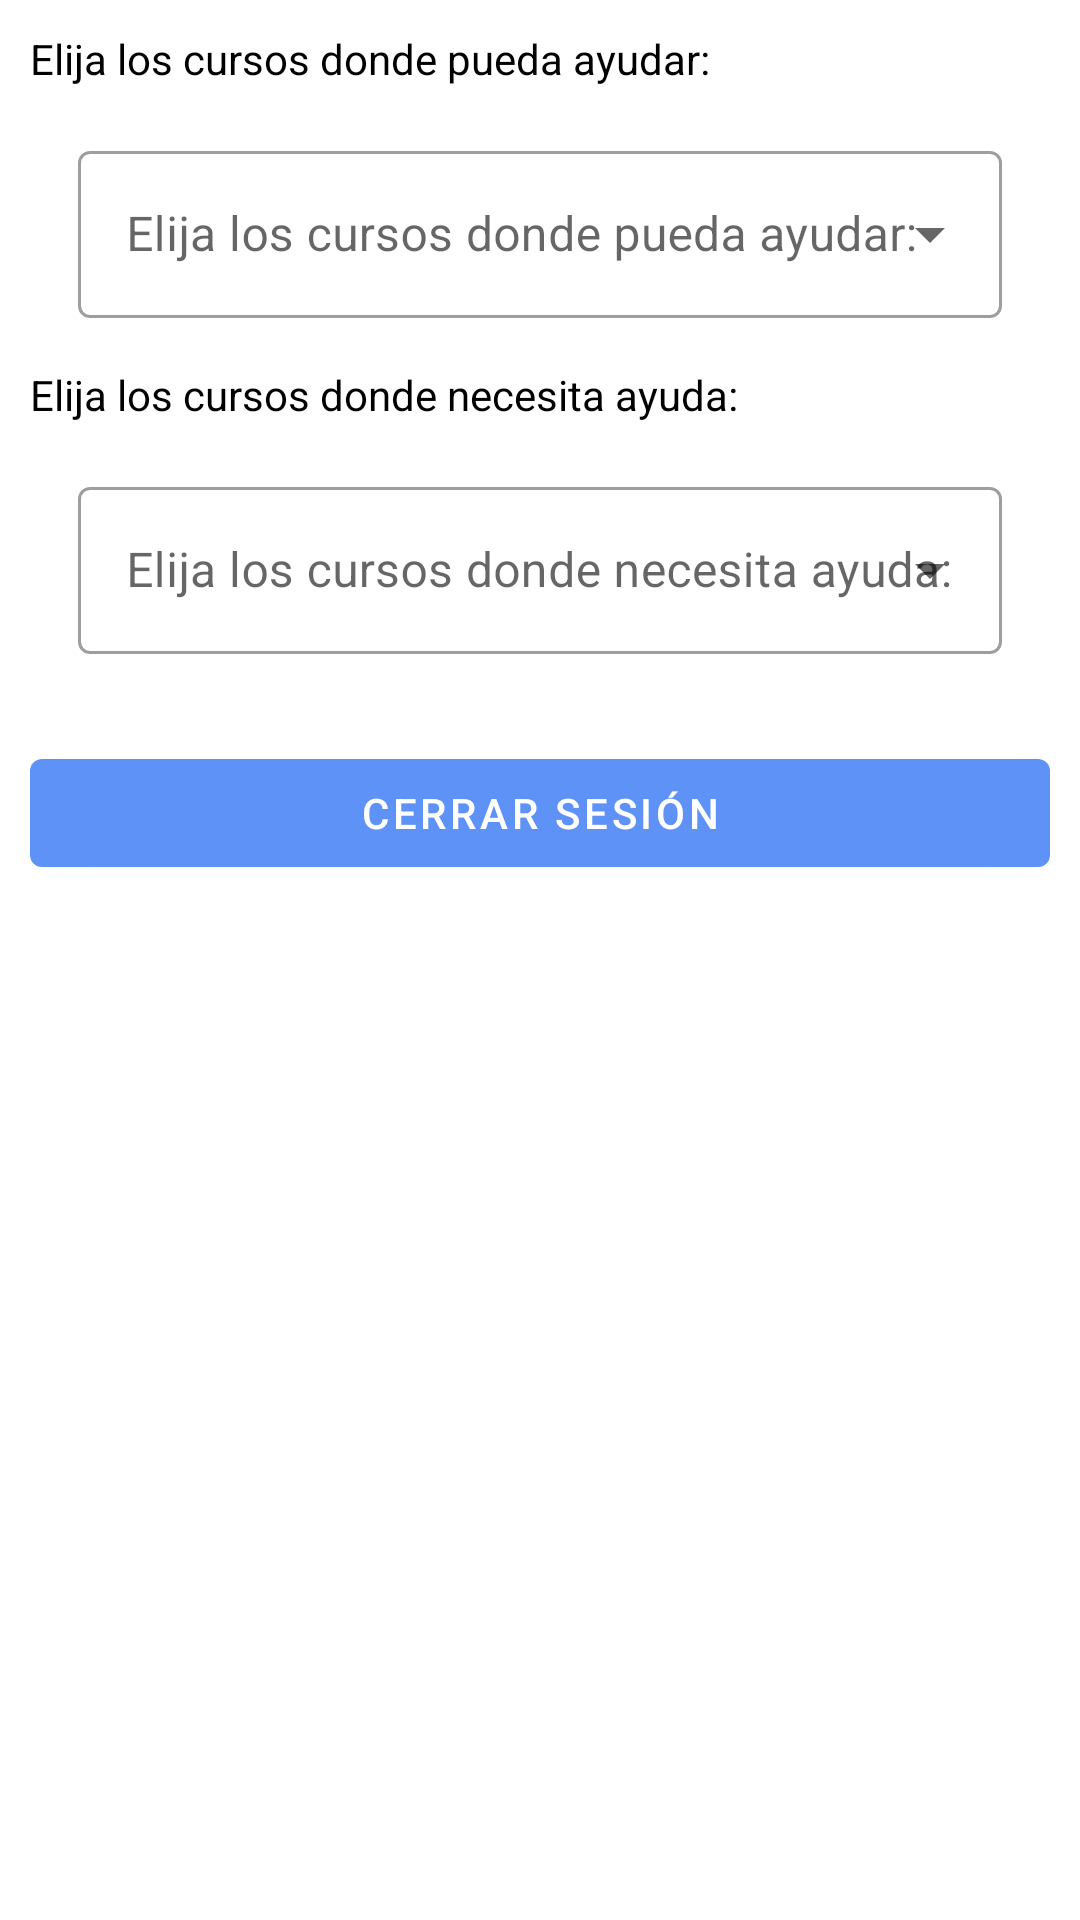

Android layout source for this screen:
<!-- AndroidManifest.xml: application theme Theme.SeleccionCursos -->
<!-- res/layout/cursos.xml -->
<?xml version="1.0" encoding="utf-8"?>
<LinearLayout
    xmlns:android="http://schemas.android.com/apk/res/android"
    xmlns:app="http://schemas.android.com/apk/res-auto"
    xmlns:tools="http://schemas.android.com/tools"
    android:id="@+id/main"
    android:layout_width="match_parent"
    android:layout_height="match_parent"
    android:orientation="vertical"
    android:focusableInTouchMode="true"
    android:padding="10dp"
    tools:context=".Principal.MainActivity">

    <TextView
        android:id="@+id/TW1"
        android:layout_width="match_parent"
        android:layout_height="wrap_content"
        android:text="@string/elija_los_cursos_donde_pueda_ayudar" />

    <com.google.android.material.textfield.TextInputLayout
        style="@style/Widget.MaterialComponents.TextInputLayout.OutlinedBox.ExposedDropdownMenu"
        android:layout_width="match_parent"
        android:layout_height="wrap_content"
        android:layout_margin="16dp"
        app:startIconDrawable="@drawable/ic_library">

        <AutoCompleteTextView
            android:id="@+id/auto_complete"
            android:layout_width="match_parent"
            android:layout_height="wrap_content"
            android:hint="@string/elija_los_cursos_donde_pueda_ayudar"
            android:inputType="none"
            tools:ignore="SpeakableTextPresentCheck" />
    </com.google.android.material.textfield.TextInputLayout>

    <TextView
        android:id="@+id/TW2"
        android:layout_width="match_parent"
        android:layout_height="wrap_content"
        android:text="@string/elija_los_cursos_donde_necesita_ayuda" />

    <com.google.android.material.textfield.TextInputLayout
        android:id="@+id/Completado"
        style="@style/Widget.MaterialComponents.TextInputLayout.OutlinedBox.ExposedDropdownMenu"
        android:layout_width="match_parent"
        android:layout_height="74dp"
        android:layout_margin="16dp"
        app:startIconDrawable="@drawable/ic_library">

        <AutoCompleteTextView
            android:id="@+id/Completado1"
            android:layout_width="match_parent"
            android:layout_height="wrap_content"
            android:hint="@string/elija_los_cursos_donde_necesita_ayuda"
            android:inputType="none"
            tools:ignore="SpeakableTextPresentCheck" />
    </com.google.android.material.textfield.TextInputLayout>

    <com.google.android.material.button.MaterialButton
        android:id="@+id/btn_completar"
        android:layout_width="match_parent"
        android:layout_height="wrap_content"
        android:text="@string/Btn_cerrar_sesion"
        android:textAllCaps="true" />

</LinearLayout>
<!-- resources referenced by this layout -->
<resources>
  <string name="Btn_cerrar_sesion">Cerrar Sesión</string>
  <string name="elija_los_cursos_donde_necesita_ayuda">Elija los cursos donde necesita ayuda:</string>
  <string name="elija_los_cursos_donde_pueda_ayudar">Elija los cursos donde pueda ayudar:</string>
  <style name="Theme.SeleccionCursos" parent="Theme.MaterialComponents.DayNight.NoActionBar">
          
          <item name="colorPrimary">@color/colorPrimary</item>
          <item name="colorPrimaryDark">@color/colorPrimaryDark</item>
          <item name="colorAccent">@color/colorAccent</item>
          
          <item name="android:colorBackground">@color/white</item>
          <item name="android:textColor">@color/black</item>
      </style>
  <color name="colorPrimary">#5F92F6</color>
  <color name="colorPrimaryDark">#3F90D7</color>
  <color name="colorAccent">#5A6DE7</color>
  <color name="white">#FFFFFF</color>
  <color name="black">#000000</color>
</resources>
